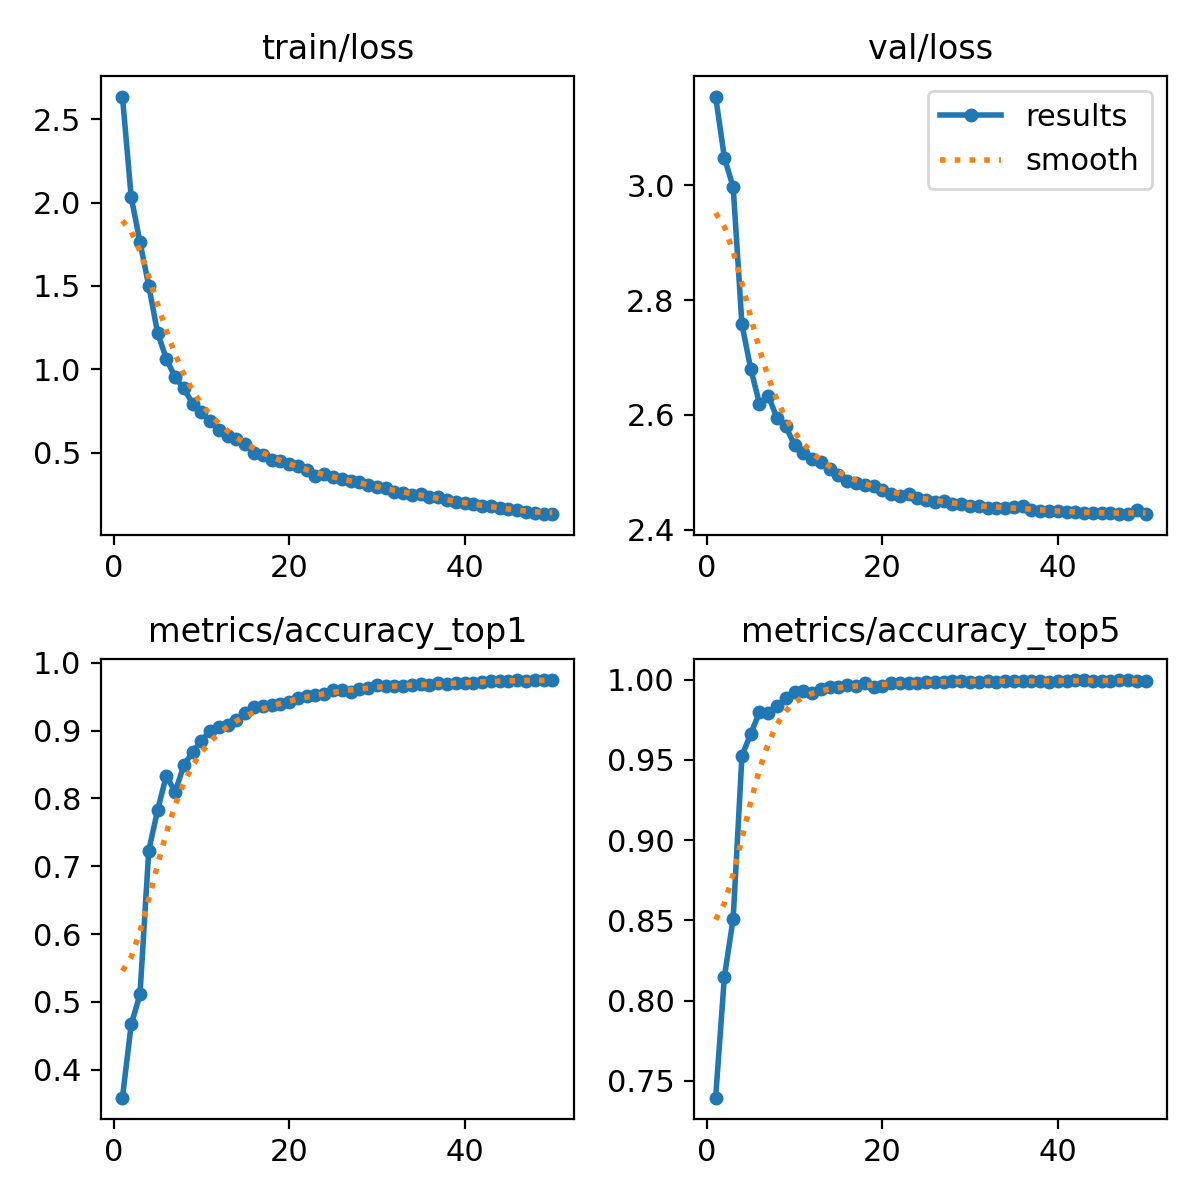

The table this chart was drawn from, first rows:
epoch, time, train/loss, metrics/accuracy_top1, metrics/accuracy_top5, val/loss, lr/pg0, lr/pg1, lr/pg2
1, 92.95, 2.636, 0.3589, 0.7396, 3.155, 0.003331, 0.003331, 0.003331
2, 185.7, 2.032, 0.4668, 0.8151, 3.048, 0.006532, 0.006532, 0.006532
3, 277.8, 1.763, 0.5113, 0.8511, 2.997, 0.009602, 0.009602, 0.009602
4, 369.9, 1.501, 0.7231, 0.9526, 2.758, 0.009406, 0.009406, 0.009406
5, 461.5, 1.219, 0.7822, 0.9663, 2.681, 0.009208, 0.009208, 0.009208
6, 553.2, 1.064, 0.8335, 0.9797, 2.619, 0.00901, 0.00901, 0.00901
7, 645.3, 0.9515, 0.8096, 0.9795, 2.634, 0.008812, 0.008812, 0.008812
8, 738.7, 0.8846, 0.8486, 0.9833, 2.594, 0.008614, 0.008614, 0.008614
9, 831.6, 0.7936, 0.8686, 0.9888, 2.58, 0.008416, 0.008416, 0.008416
10, 924.5, 0.7449, 0.8848, 0.9922, 2.547, 0.008218, 0.008218, 0.008218
11, 1018, 0.6886, 0.8994, 0.9927, 2.533, 0.00802, 0.00802, 0.00802
12, 1111, 0.6373, 0.9047, 0.9918, 2.523, 0.007822, 0.007822, 0.007822
13, 1204, 0.6014, 0.9079, 0.9943, 2.517, 0.007624, 0.007624, 0.007624
14, 1298, 0.579, 0.9159, 0.9957, 2.506, 0.007426, 0.007426, 0.007426
15, 1391, 0.5493, 0.9259, 0.9954, 2.495, 0.007228, 0.007228, 0.007228
16, 1485, 0.5002, 0.9355, 0.9966, 2.484, 0.00703, 0.00703, 0.00703
17, 1578, 0.4878, 0.9359, 0.9961, 2.481, 0.006832, 0.006832, 0.006832
18, 1672, 0.4581, 0.9373, 0.9977, 2.478, 0.006634, 0.006634, 0.006634
19, 1765, 0.4519, 0.9389, 0.9957, 2.476, 0.006436, 0.006436, 0.006436
20, 1859, 0.4288, 0.9428, 0.9961, 2.47, 0.006238, 0.006238, 0.006238
21, 1953, 0.4168, 0.9487, 0.9977, 2.462, 0.00604, 0.00604, 0.00604
22, 2046, 0.3936, 0.9516, 0.9977, 2.458, 0.005842, 0.005842, 0.005842
23, 2140, 0.358, 0.9526, 0.9982, 2.462, 0.005644, 0.005644, 0.005644
24, 2235, 0.3685, 0.9546, 0.9982, 2.455, 0.005446, 0.005446, 0.005446
25, 2329, 0.3533, 0.9592, 0.9986, 2.451, 0.005248, 0.005248, 0.005248
26, 2424, 0.3393, 0.9599, 0.9989, 2.449, 0.00505, 0.00505, 0.00505
27, 2519, 0.3276, 0.9576, 0.9989, 2.449, 0.004852, 0.004852, 0.004852
28, 2613, 0.3249, 0.9619, 0.9991, 2.445, 0.004654, 0.004654, 0.004654
29, 2709, 0.3027, 0.9624, 0.9991, 2.444, 0.004456, 0.004456, 0.004456
30, 2803, 0.2925, 0.9665, 0.9989, 2.441, 0.004258, 0.004258, 0.004258
31, 2898, 0.2883, 0.9663, 0.9984, 2.441, 0.00406, 0.00406, 0.00406
32, 2993, 0.2645, 0.9663, 0.9991, 2.438, 0.003862, 0.003862, 0.003862
33, 3088, 0.2598, 0.966, 0.9989, 2.438, 0.003664, 0.003664, 0.003664
34, 3184, 0.2476, 0.9665, 0.9991, 2.437, 0.003466, 0.003466, 0.003466
35, 3279, 0.2502, 0.9683, 0.9991, 2.439, 0.003268, 0.003268, 0.003268
36, 3376, 0.2345, 0.9669, 0.9993, 2.442, 0.00307, 0.00307, 0.00307
37, 3472, 0.2307, 0.9697, 0.9993, 2.434, 0.002872, 0.002872, 0.002872
38, 3567, 0.2126, 0.9692, 0.9991, 2.433, 0.002674, 0.002674, 0.002674
39, 3662, 0.2044, 0.9697, 0.9989, 2.433, 0.002476, 0.002476, 0.002476
40, 3758, 0.1978, 0.9697, 0.9991, 2.432, 0.002278, 0.002278, 0.002278
41, 3857, 0.1887, 0.9706, 0.9993, 2.431, 0.00208, 0.00208, 0.00208
42, 3953, 0.1777, 0.9719, 0.9998, 2.43, 0.001882, 0.001882, 0.001882
43, 4050, 0.1798, 0.9736, 0.9998, 2.43, 0.001684, 0.001684, 0.001684
44, 4145, 0.1657, 0.9736, 0.9993, 2.429, 0.001486, 0.001486, 0.001486
45, 4241, 0.1608, 0.9738, 0.9993, 2.429, 0.001288, 0.001288, 0.001288
46, 4337, 0.1547, 0.9742, 0.9993, 2.428, 0.00109, 0.00109, 0.00109
47, 4433, 0.1437, 0.9738, 0.9995, 2.428, 0.000892, 0.000892, 0.000892
48, 4530, 0.137, 0.974, 0.9995, 2.428, 0.000694, 0.000694, 0.000694
49, 4626, 0.1304, 0.9742, 0.9991, 2.434, 0.000496, 0.000496, 0.000496
50, 4723, 0.1338, 0.9745, 0.9991, 2.427, 0.000298, 0.000298, 0.000298
